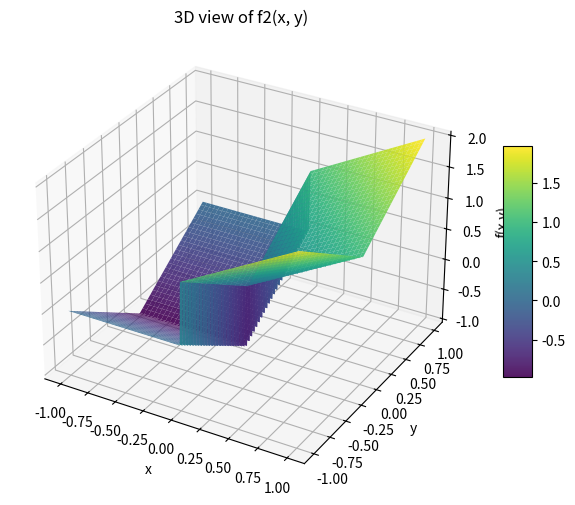
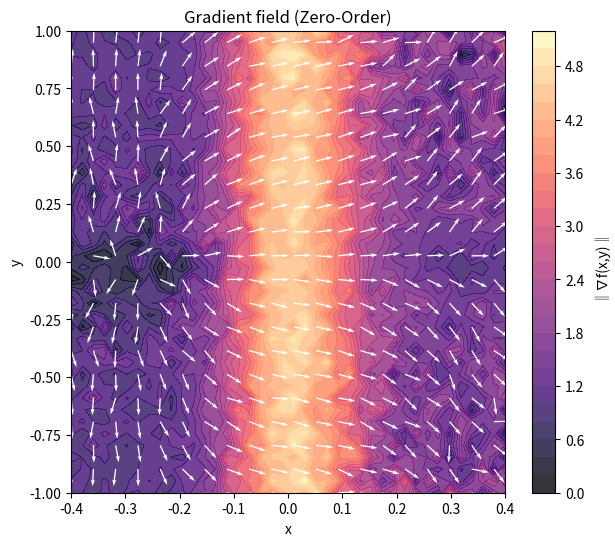
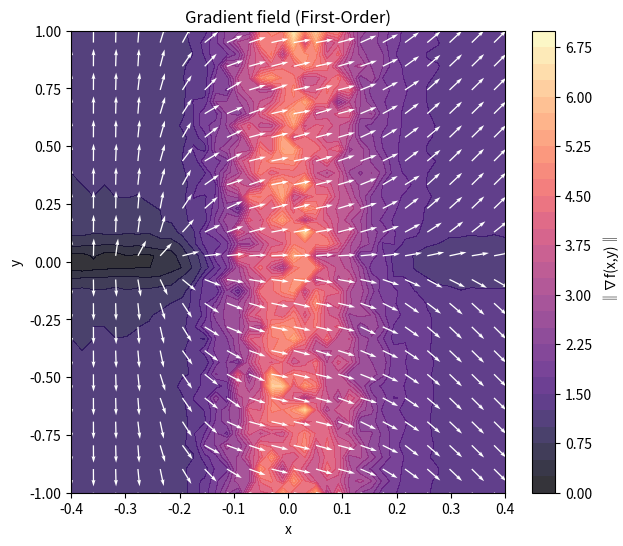
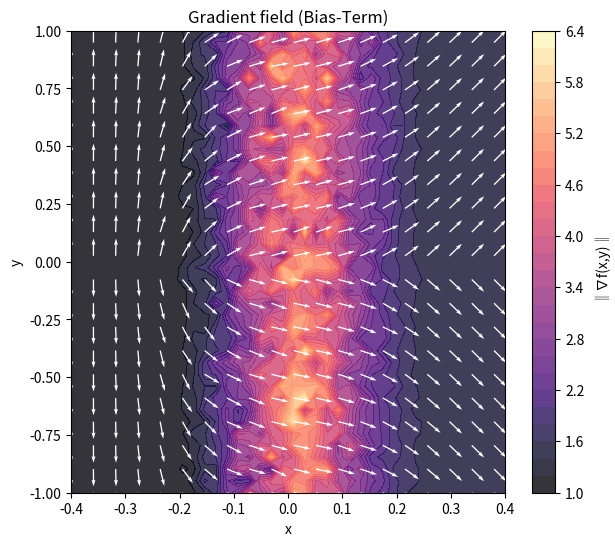
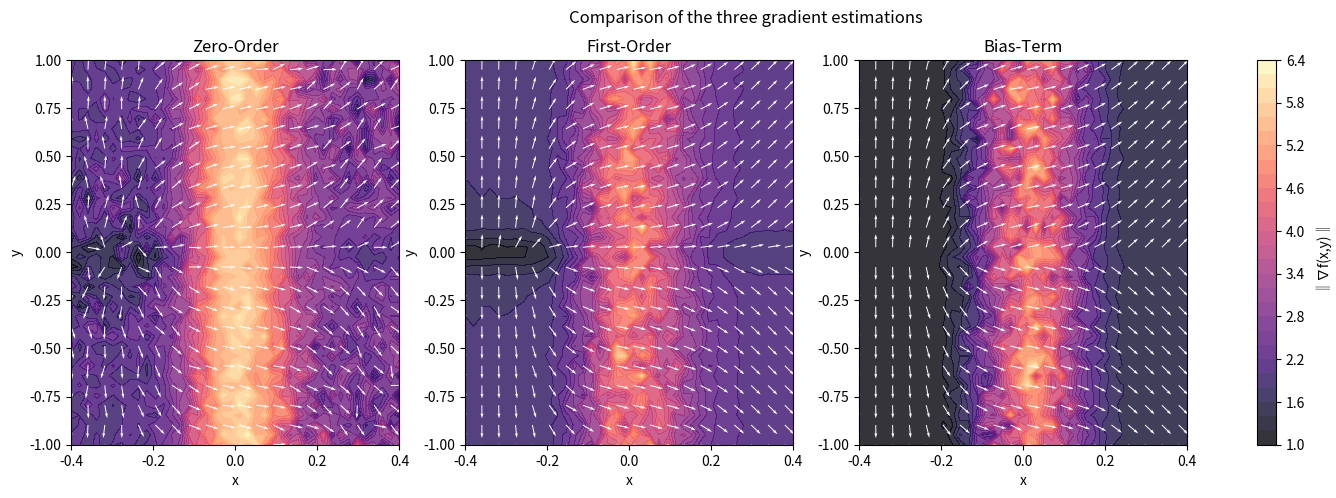

Reproduce these figures in Python, in order.
import numpy as np
import matplotlib.pyplot as plt
from mpl_toolkits.mplot3d import Axes3D

sigma = 0.1
M = 500
Ns = 500
L = 3
rng = np.random.default_rng()


def f2(x, y):
    return np.where(x >= 0, x + np.abs(y), -1 + np.abs(y))


def grad_f2(Xs):
    x = Xs[:, 0]
    y = Xs[:, 1]
    dfdx = np.where(x > 0, 1.0, 0.0)
    dfdy = np.where(y > 0, 1.0, -1.0)
    return np.stack((dfdx, dfdy), axis=1)


def gaussian_density(omega, sigma):
    omega = np.asarray(omega)
    norm_sq = np.sum(omega**2, axis=-1)
    const = 1.0 / (2 * np.pi * sigma**2)
    return const * np.exp(-norm_sq / (2 * sigma**2))


def zo_gradient_2d(f, x, y):
    X = np.array([x, y])
    omegas = rng.normal(0, sigma, size=(M, 2))
    Xs = X + omegas
    f_vals = f(Xs[:, 0], Xs[:, 1])
    weights = -omegas / (sigma**2)
    grad_est = -(f_vals[:, None] * weights).mean(axis=0)
    return grad_est


def fo_gradient_2d(f, x, y):
    X = np.array([x, y])
    omegas = rng.normal(0, sigma, size=(M, 2))
    Xs = X + omegas
    grads_vals = grad_f2(Xs)
    y_s = rng.uniform(-L, L, size=Ns)
    z = np.stack((np.zeros_like(y_s), y_s), axis=1)
    p_surface = gaussian_density(z - X, sigma)
    surf_term = np.array([1.0, 0.0]) * (2 * L / Ns) * np.sum(p_surface)
    return grads_vals.mean(0) + surf_term


def bi_gradient_2d(f, x, y):
    X = np.array([x, y])[np.newaxis, :]
    y_s = rng.uniform(-L, L, size=Ns)
    z = np.stack((np.zeros_like(y_s), y_s), axis=1)
    p_surface = gaussian_density(z - X, sigma)
    surf_term = np.array([1.0, 0.0]) * (2 * L / Ns) * np.sum(p_surface)
    return grad_f2(X)[0] + surf_term


def continuous_bi_gradient_2d(f, x, y):
    X = np.array([x, y])[np.newaxis, :]
    y_s = rng.uniform(-L, L, size=Ns)
    z = np.stack((np.zeros_like(y_s), y_s), axis=1)
    p_surface = gaussian_density(z - X, sigma)
    surf_term = np.array([1.0, 0.0]) * (2 * L / Ns) * np.sum(p_surface)

    y2_s = rng.uniform(-L, L, size=Ns)
    return grad_f2(X)[0] + surf_term


def plot_f2_3d(f, x_range=(-1, 1), y_range=(-1, 1), n=200):
    xv = np.linspace(x_range[0], x_range[1], n)
    yv = np.linspace(y_range[0], y_range[1], n)
    X, Y = np.meshgrid(xv, yv)
    Z = f(X, Y)

    fig = plt.figure(figsize=(8, 6))
    ax = fig.add_subplot(111, projection="3d")
    surf = ax.plot_surface(X, Y, Z, cmap="viridis", edgecolor="none", alpha=0.9)
    ax.set_xlabel("x")
    ax.set_ylabel("y")
    ax.set_zlabel("f(x,y)")
    ax.set_title("3D view of f2(x, y)")
    fig.colorbar(surf, ax=ax, shrink=0.5, aspect=8)
    plt.show()


plot_f2_3d(f2, x_range=(-1, 1), y_range=(-1, 1))


Xmin = -0.4
Xmax = 0.4
xv = np.linspace(Xmin, Xmax, 40)
yv = np.linspace(-1, 1, 40)
X, Y = np.meshgrid(xv, yv)

U_zo = np.zeros_like(X)
V_zo = np.zeros_like(Y)
U_fo = np.zeros_like(X)
V_fo = np.zeros_like(Y)
U_bi = np.zeros_like(X)
V_bi = np.zeros_like(Y)

for i in range(X.shape[0]):
    for j in range(X.shape[1]):
        grad_zo = zo_gradient_2d(f2, X[i, j], Y[i, j])
        grad_fo = fo_gradient_2d(f2, X[i, j], Y[i, j])
        grad_bi = bi_gradient_2d(f2, X[i, j], Y[i, j])
        U_zo[i, j], V_zo[i, j] = grad_zo
        U_fo[i, j], V_fo[i, j] = grad_fo
        U_bi[i, j], V_bi[i, j] = grad_bi


def plot_vector_field(X, Y, U, V, title):
    norm = np.sqrt(U**2 + V**2)
    Udir = U / (norm + 1e-8)
    Vdir = V / (norm + 1e-8)
    fig, ax = plt.subplots(figsize=(7, 6))
    cont = ax.contourf(X, Y, norm, levels=30, cmap="magma", alpha=0.8)
    step = 2
    ax.quiver(
        X[::step, ::step],
        Y[::step, ::step],
        Udir[::step, ::step],
        Vdir[::step, ::step],
        color="white",
        scale=25,
    )
    ax.set_xlabel("x")
    ax.set_ylabel("y")
    ax.set_title(title)
    plt.colorbar(cont, ax=ax, label="‖∇f(x,y)‖")
    plt.show()


plot_vector_field(X, Y, U_zo, V_zo, "Gradient field (Zero-Order)")
plot_vector_field(X, Y, U_fo, V_fo, "Gradient field (First-Order)")
plot_vector_field(X, Y, U_bi, V_bi, "Gradient field (Bias-Term)")

grad_true = grad_f2(np.stack([X.ravel(), Y.ravel()], axis=1)).reshape(X.shape + (2,))
U_true, V_true = grad_true[..., 0], grad_true[..., 1]


def mse(U1, V1, U2, V2):
    return np.mean((U1 - U2) ** 2 + (V1 - V2) ** 2)


print(f"Zero-Order vs fo : {mse(U_zo, V_zo, U_fo, V_fo):.4e}")
print(f"Bias-Term vs fo : {mse(U_bi, V_bi, U_true, V_fo):.4e}")

fig, axes = plt.subplots(1, 3, figsize=(18, 5))
titles = ["Zero-Order", "First-Order", "Bias-Term"]
fields = [(U_zo, V_zo), (U_fo, V_fo), (U_bi, V_bi)]

for ax, (U_, V_), title in zip(axes, fields, titles):
    norm = np.sqrt(U_**2 + V_**2)
    Udir = U_ / (norm + 1e-8)
    Vdir = V_ / (norm + 1e-8)
    cont = ax.contourf(X, Y, norm, levels=30, cmap="magma", alpha=0.8)
    step = 2
    ax.quiver(
        X[::step, ::step],
        Y[::step, ::step],
        Udir[::step, ::step],
        Vdir[::step, ::step],
        color="white",
        scale=25,
    )
    ax.set_title(title)
    ax.set_xlabel("x")
    ax.set_ylabel("y")

fig.colorbar(cont, ax=axes.ravel().tolist(), label="‖∇f(x,y)‖")
plt.suptitle("Comparison of the three gradient estimations")
plt.show()
